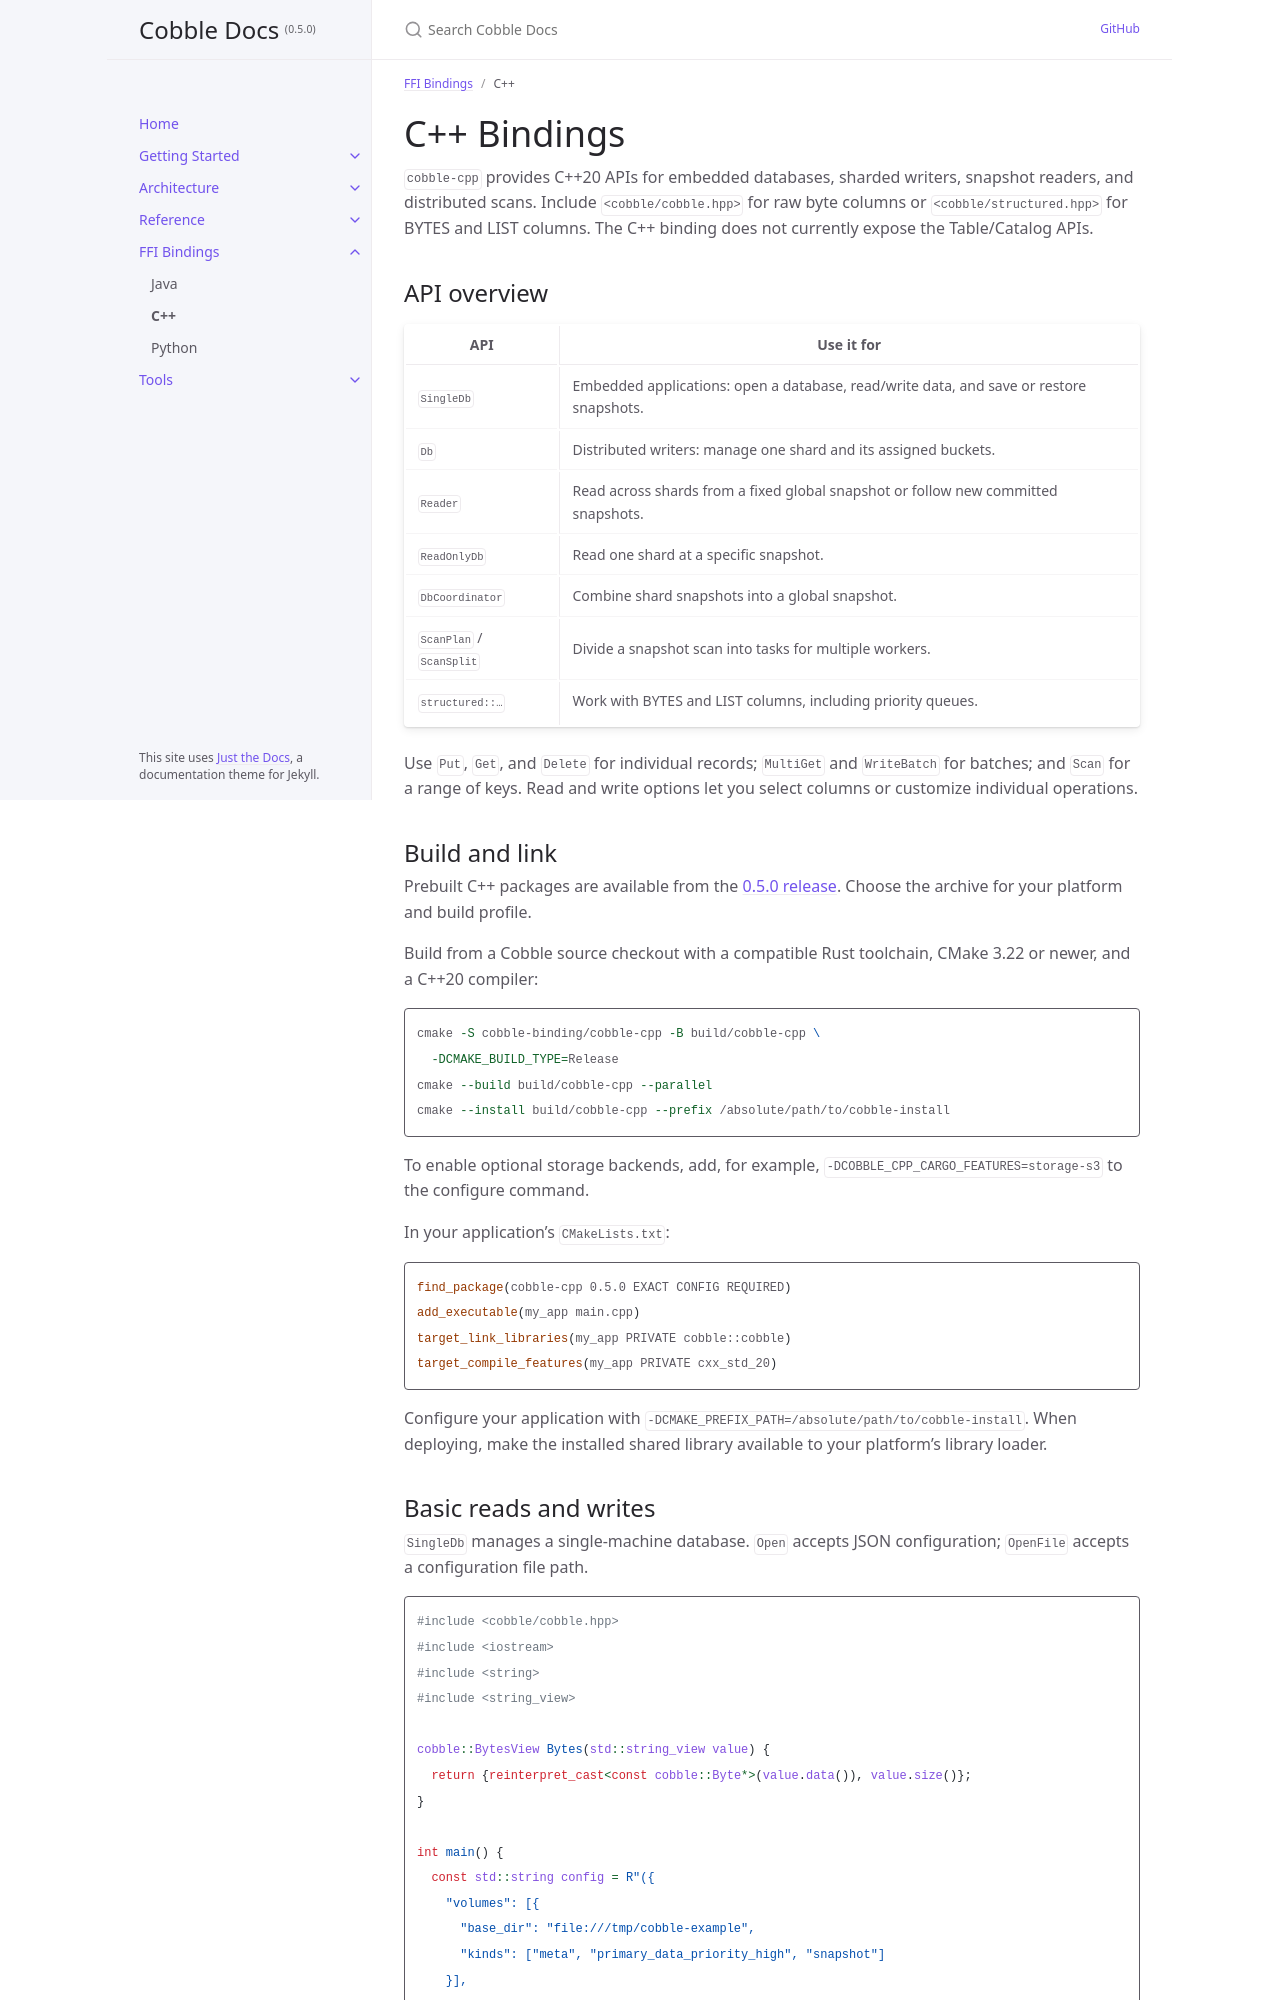

repository: cobble-project/cobble · page: 0.5.0/ffi-bindings/cpp.html · generator: jekyll

---
title: C++
parent: FFI Bindings
nav_order: 2
---

# C++ Bindings

`cobble-cpp` provides C++20 APIs for embedded databases, sharded writers,
snapshot readers, and distributed scans. Include `<cobble/cobble.hpp>` for
raw byte columns or `<cobble/structured.hpp>` for BYTES and LIST columns.
The C++ binding does not currently expose the Table/Catalog APIs.

## API overview

| API | Use it for |
|-----|------------|
| `SingleDb` | Embedded applications: open a database, read/write data, and save or restore snapshots. |
| `Db` | Distributed writers: manage one shard and its assigned buckets. |
| `Reader` | Read across shards from a fixed global snapshot or follow new committed snapshots. |
| `ReadOnlyDb` | Read one shard at a specific snapshot. |
| `DbCoordinator` | Combine shard snapshots into a global snapshot. |
| `ScanPlan` / `ScanSplit` | Divide a snapshot scan into tasks for multiple workers. |
| `structured::…` | Work with BYTES and LIST columns, including priority queues. |

Use `Put`, `Get`, and `Delete` for individual records; `MultiGet` and
`WriteBatch` for batches; and `Scan` for a range of keys. Read and write options
let you select columns or customize individual operations.

## Build and link

Prebuilt C++ packages are available from the [0.5.3 release](https://github.com/cobble-project/cobble/releases/tag/v0.5.3).
Choose the archive for your platform and build profile.

Build from a Cobble source checkout with a compatible Rust toolchain,
CMake 3.22 or newer, and a C++20 compiler:

```bash
cmake -S cobble-binding/cobble-cpp -B build/cobble-cpp \
  -DCMAKE_BUILD_TYPE=Release
cmake --build build/cobble-cpp --parallel
cmake --install build/cobble-cpp --prefix /absolute/path/to/cobble-install
```

To enable optional storage backends, add, for example,
`-DCOBBLE_CPP_CARGO_FEATURES=storage-s3` to the configure command.

In your application's `CMakeLists.txt`:

```cmake
find_package(cobble-cpp 0.5.3 EXACT CONFIG REQUIRED)
add_executable(my_app main.cpp)
target_link_libraries(my_app PRIVATE cobble::cobble)
target_compile_features(my_app PRIVATE cxx_std_20)
```

Configure your application with
`-DCMAKE_PREFIX_PATH=/absolute/path/to/cobble-install`. When deploying, make
the installed shared library available to your platform's library loader.

## Basic reads and writes

`SingleDb` manages a single-machine database. `Open` accepts JSON configuration;
`OpenFile` accepts a configuration file path.

```cpp
#include <cobble/cobble.hpp>
#include <iostream>
#include <string>
#include <string_view>

cobble::BytesView Bytes(std::string_view value) {
  return {reinterpret_cast<const cobble::Byte*>(value.data()), value.size()};
}

int main() {
  const std::string config = R"({
    "volumes": [{
      "base_dir": "file:///tmp/cobble-example",
      "kinds": ["meta", "primary_data_priority_high", "snapshot"]
    }],
    "num_columns": 1,
    "total_buckets": 1
  })";

  try {
    auto db = cobble::SingleDb::Open(config);
    db.Put(0, Bytes("user:1"), 0, Bytes("Alice"));
    {
      auto row = db.Get(0, Bytes("user:1"));
      if (row.Found() && row.HasColumn(0)) {
        const auto value = row.Column(0);
        std::cout << std::string(value.begin(), value.end()) << '\n';
      }
    }
    const auto snapshot = db.TakeSnapshot(); // Waits for completion.
    (void)db.RetainSnapshot(snapshot.id);
    std::cout << "Snapshot: " << snapshot.id << '\n';
  } catch (const cobble::Error& error) {
    std::cerr << error.what() << '\n';
    return 1;
  }
}
```

Use `SingleDb::Resume(config, snapshot_id)` to reopen a saved global snapshot.
For shard-level writes and recovery, use `Db`; it returns a `ShardSnapshot`
from `TakeSnapshot()`. A `DbCoordinator` combines shard reports into a global
snapshot. See [Distributed Deployment](../getting-started/distributed).
